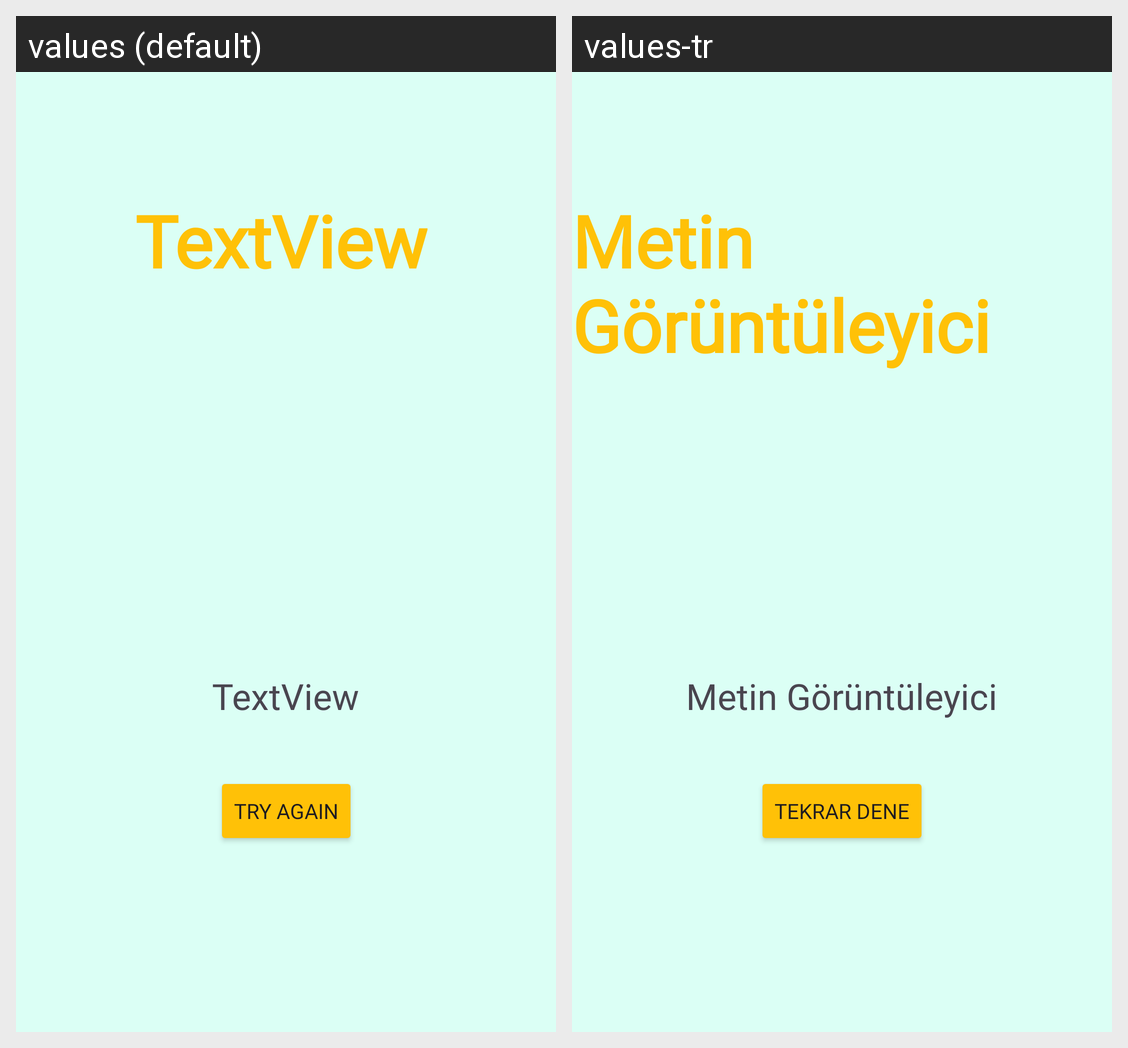

For this localized Android screen grid, give each drawn string resource with its value in every locale shown.
Android screen res/layout/activity_result.xml rendered under 2 locales, left to right: values (default), values-tr. Device: Nexus 5 (rendered at 1080×1920; each locale shown at half size, 540×960, under a caption strip naming it); theme Theme.Lemonadeo.
Strings drawn on this screen, with the default value and each locale's value (text and hints the layout hard-codes, and strings that could not be matched under every locale, appear in the picture but are not listed):

tv
  values: TextView
  values-tr: Metin Görüntüleyici

tv2
  values: TextView
  values-tr: Metin Görüntüleyici

try_again
  values: Try Again
  values-tr: Tekrar Dene
